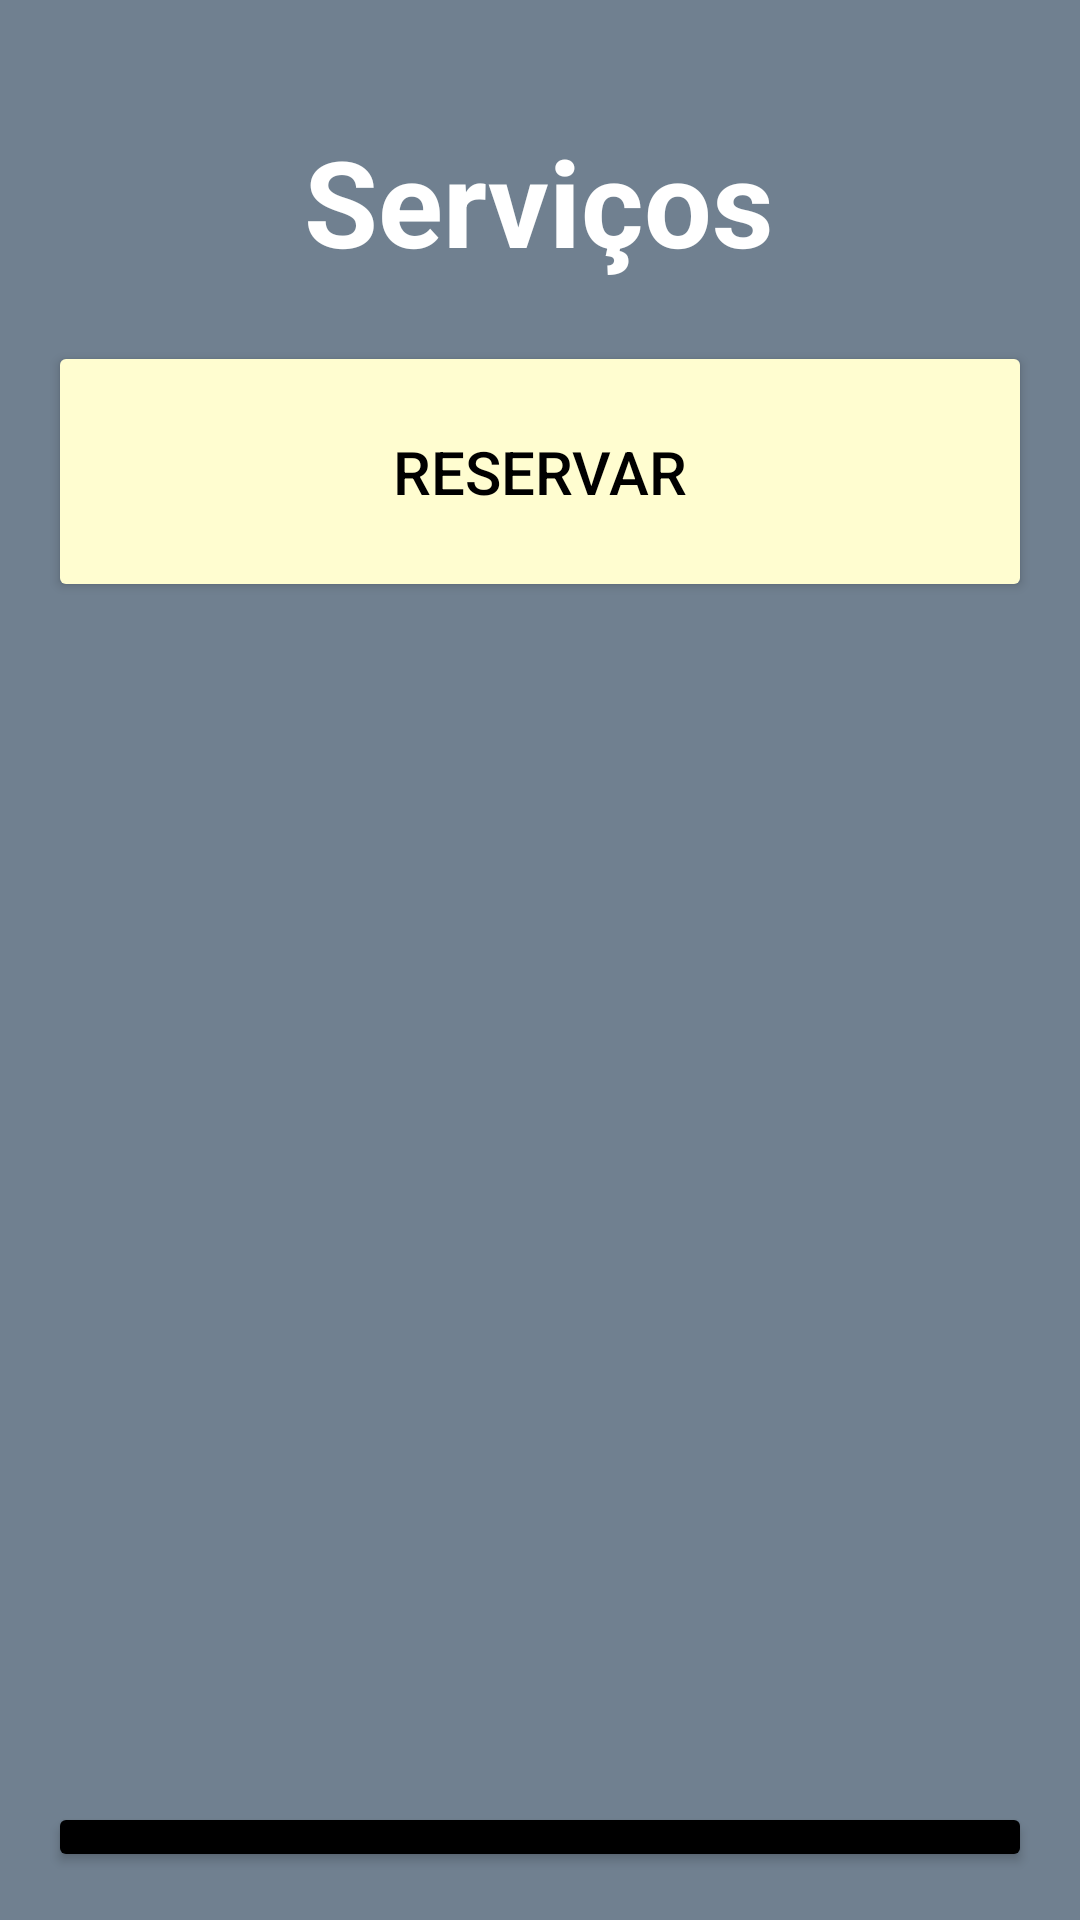

Produce the Android XML layout that renders to this screen, including the resource entries it uses.
<!-- AndroidManifest.xml: application theme Theme.DuBeardIFSC -->
<!-- res/layout/activity_principal_cliente.xml -->
<?xml version="1.0" encoding="utf-8"?>
<LinearLayout xmlns:android="http://schemas.android.com/apk/res/android"
    xmlns:app="http://schemas.android.com/apk/res-auto"
    xmlns:tools="http://schemas.android.com/tools"
    android:layout_width="match_parent"
    android:layout_height="match_parent"
    android:background="@color/cinza"
    android:orientation="vertical"
    android:padding="16dp"
    tools:context=".activity.PrincipalCliente">

    <TextView
        android:id="@+id/infoUsuario"
        android:layout_width="wrap_content"
        android:layout_height="wrap_content"
        android:layout_gravity="center"
        android:gravity="center"
        android:textColor="@color/white"
        android:textSize="18sp"
        android:textStyle="bold" />

    <TextView
        android:layout_width="wrap_content"
        android:layout_height="wrap_content"
        android:layout_gravity="center"
        android:gravity="center"
        android:text="Serviços"
        android:textColor="@color/white"
        android:textSize="40sp"
        android:textStyle="bold" />


    <Button
        android:id="@+id/btReservar"
        android:layout_width="match_parent"
        android:layout_height="wrap_content"
        android:layout_marginTop="20dp"
        android:backgroundTint="@color/creme"
        android:textColor="@color/black"
        android:padding="30dp"
        android:text="Reservar"
        android:textSize="20dp" />

    <Button
        android:id="@+id/deslogar"
        android:layout_width="match_parent"
        android:layout_height="wrap_content"
        android:layout_marginTop="400dp"
        android:backgroundTint="@color/black"
        android:padding="30dp"
        android:text="Sair"
        android:textSize="20dp" />

</LinearLayout>
<!-- resources referenced by this layout -->
<resources>
  <color name="black">#FF000000</color>
  <color name="cinza">#708090</color>
  <color name="creme">#fffdd0 </color>
  <color name="white">#FFFFFFFF</color>
  <style name="Theme.DuBeardIFSC" parent="Base.Theme.DuBeardIFSC" />
  <style name="Base.Theme.DuBeardIFSC" parent="Theme.Material3.DayNight.NoActionBar">
          
          
      </style>
</resources>
